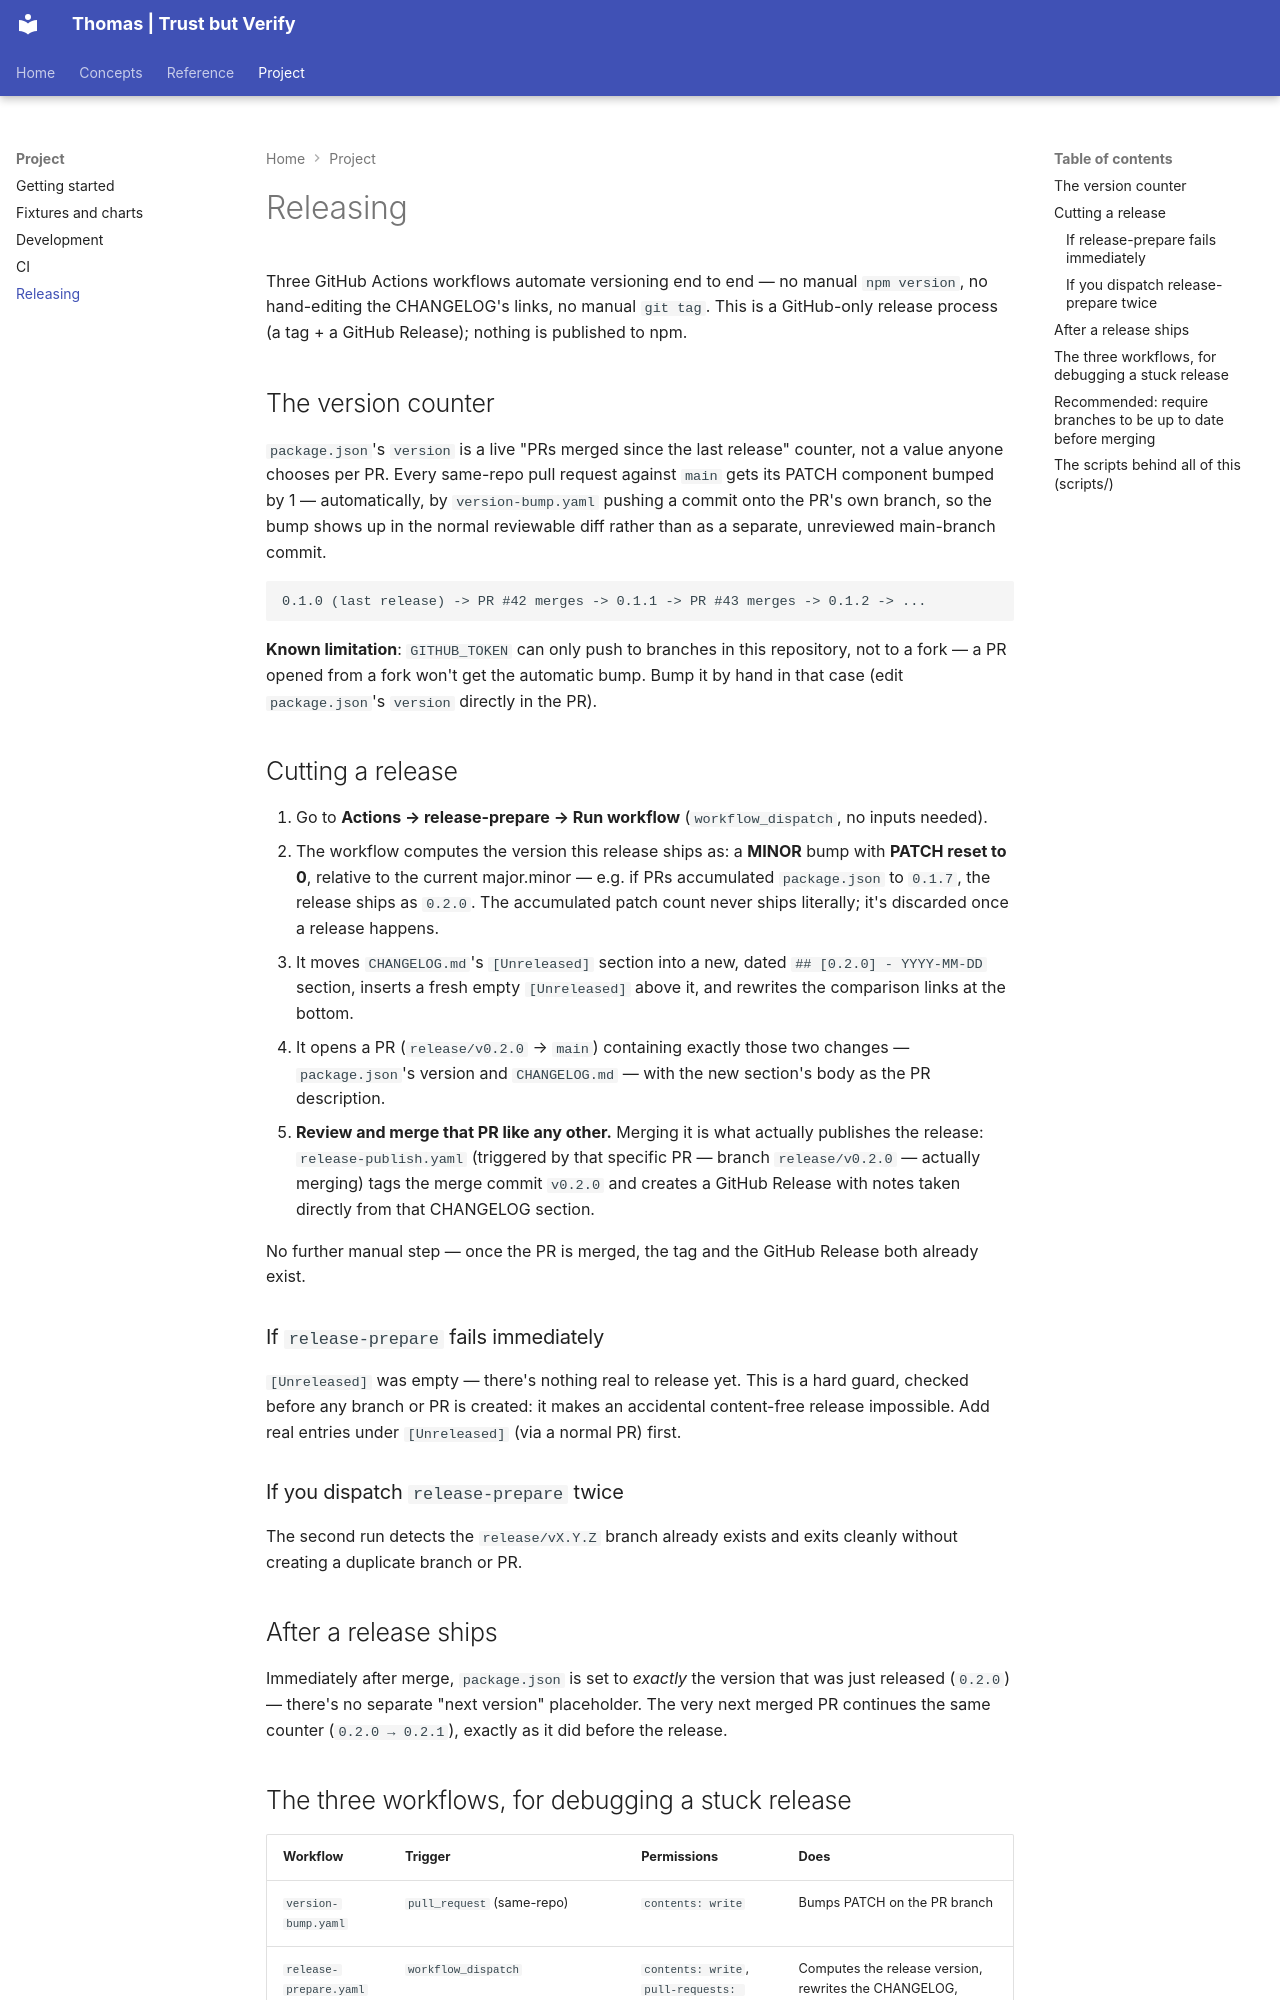

repository: DeepSpaceCartel/thomas · page: project/releasing/index.html · generator: mkdocs

# Releasing

Three GitHub Actions workflows automate versioning end to end — no
manual `npm version`, no hand-editing the CHANGELOG's links, no manual
`git tag`. This is a GitHub-only release process (a tag + a GitHub
Release); nothing is published to npm.

## The version counter

`package.json`'s `version` is a live "PRs merged since the last
release" counter, not a value anyone chooses per PR. Every same-repo
pull request against `main` gets its PATCH component bumped by 1 —
automatically, by `version-bump.yaml` pushing a commit onto the PR's
own branch, so the bump shows up in the normal reviewable diff rather
than as a separate, unreviewed main-branch commit.

```
0.1.0 (last release) -> PR #42 merges -> 0.1.1 -> PR #43 merges -> 0.1.2 -> ...
```

**Known limitation**: `GITHUB_TOKEN` can only push to branches in this
repository, not to a fork — a PR opened from a fork won't get the
automatic bump. Bump it by hand in that case (edit `package.json`'s
`version` directly in the PR).

## Cutting a release

1. Go to **Actions → release-prepare → Run workflow** (`workflow_dispatch`,
   no inputs needed).
2. The workflow computes the version this release ships as: a **MINOR**
   bump with **PATCH reset to 0**, relative to the current
   major.minor — e.g. if PRs accumulated `package.json` to `0.1.7`, the
   release ships as `0.2.0`. The accumulated patch count never ships
   literally; it's discarded once a release happens.
3. It moves `CHANGELOG.md`'s `[Unreleased]` section into a new, dated
   `## [0.2.0] - YYYY-MM-DD` section, inserts a fresh empty
   `[Unreleased]` above it, and rewrites the comparison links at the
   bottom.
4. It opens a PR (`release/v0.2.0` → `main`) containing exactly those
   two changes — `package.json`'s version and `CHANGELOG.md` — with the
   new section's body as the PR description.
5. **Review and merge that PR like any other.** Merging it is what
   actually publishes the release: `release-publish.yaml` (triggered by
   that specific PR — branch `release/v0.2.0` — actually merging) tags
   the merge commit `v0.2.0` and creates a GitHub Release with notes
   taken directly from that CHANGELOG section.

No further manual step — once the PR is merged, the tag and the GitHub
Release both already exist.

### If `release-prepare` fails immediately

`[Unreleased]` was empty — there's nothing real to release yet. This is
a hard guard, checked before any branch or PR is created: it makes an
accidental content-free release impossible. Add real entries under
`[Unreleased]` (via a normal PR) first.

### If you dispatch `release-prepare` twice

The second run detects the `release/vX.Y.Z` branch already exists and
exits cleanly without creating a duplicate branch or PR.

## After a release ships

Immediately after merge, `package.json` is set to *exactly* the version
that was just released (`0.2.0`) — there's no separate "next version"
placeholder. The very next merged PR continues the same counter
(`0.2.0 → 0.2.1`), exactly as it did before the release.
